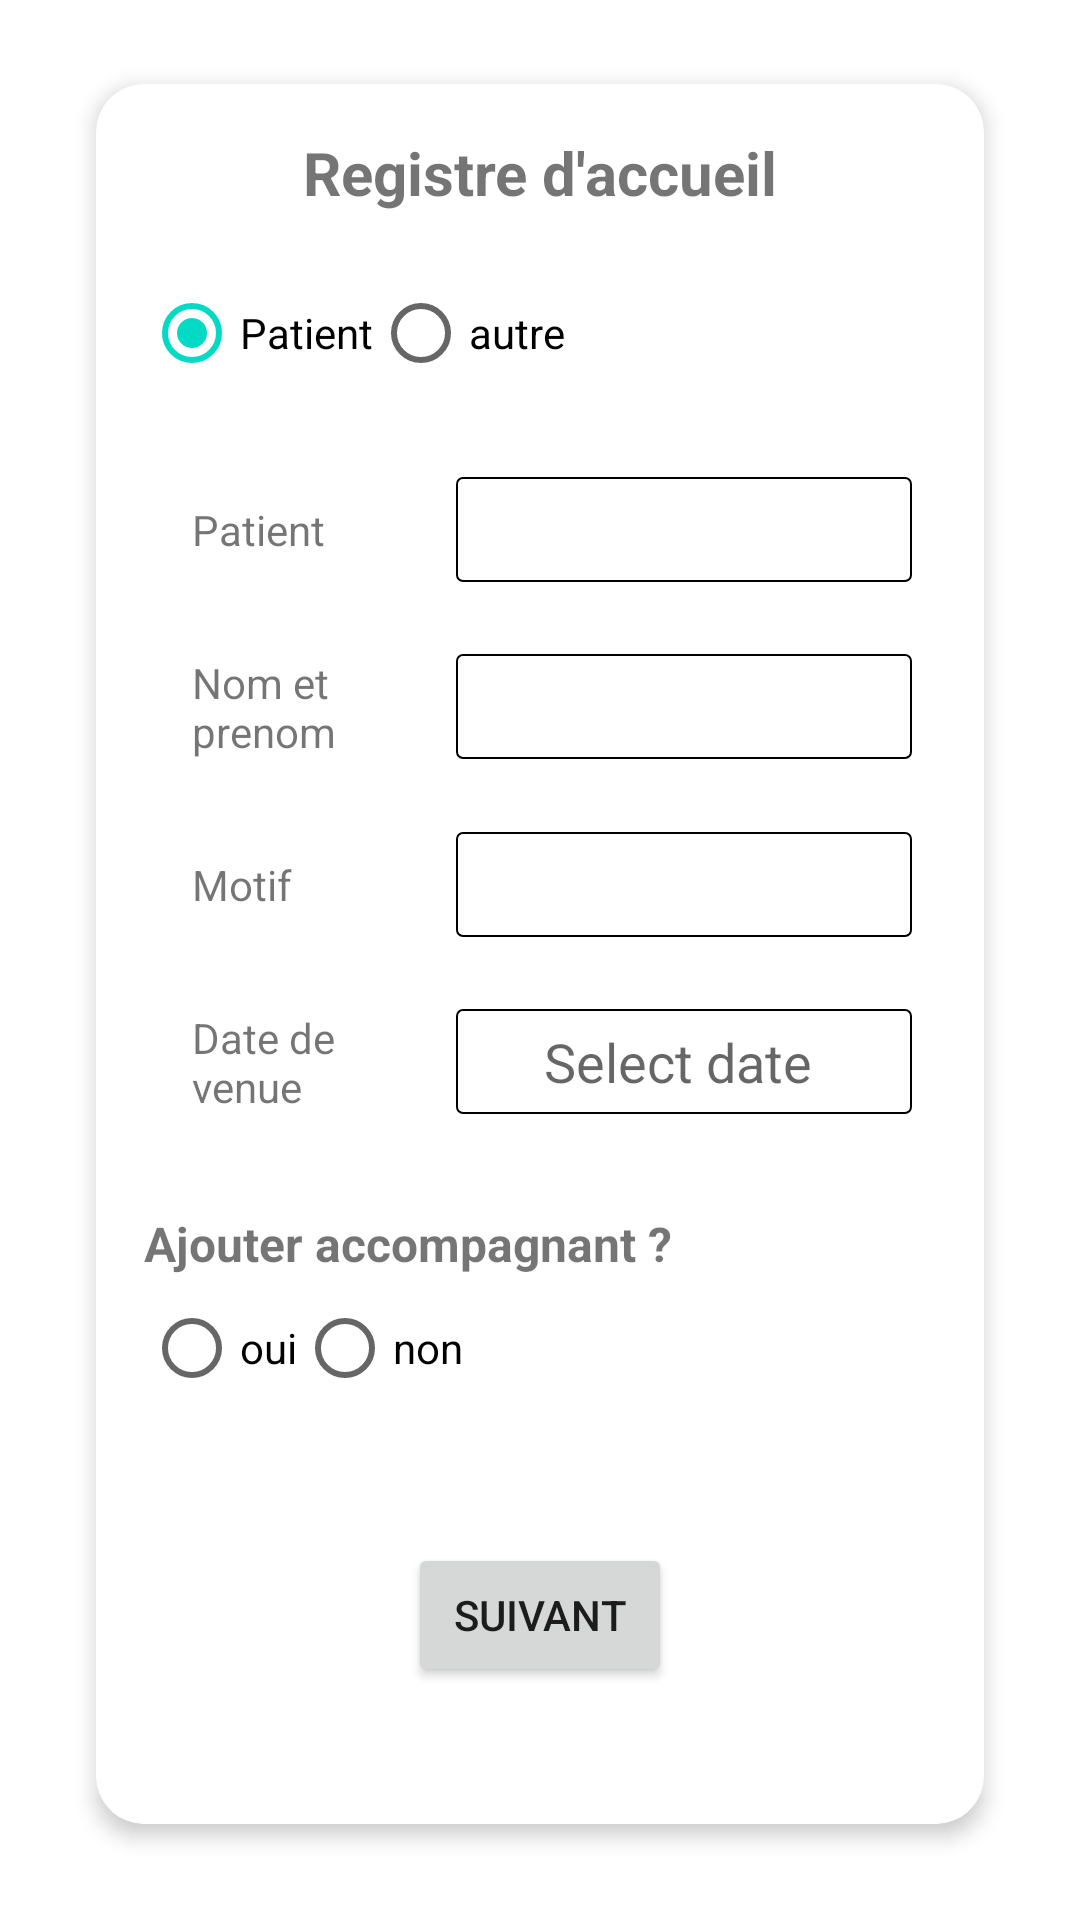

Reconstruct the res/layout file that produces this screen, plus the resources it refers to.
<!-- AndroidManifest.xml: application theme Theme.Acceuil_Recp -->
<!-- res/layout/activity_accueiladd2.xml -->
<?xml version="1.0" encoding="utf-8"?>
<LinearLayout
    xmlns:android="http://schemas.android.com/apk/res/android"
    xmlns:app="http://schemas.android.com/apk/res-auto"
    xmlns:tools="http://schemas.android.com/tools"
    android:layout_width="match_parent"
    android:layout_height="match_parent"
    android:orientation="vertical"
    tools:context=".Accueiladd2"
    android:padding="16dp">

    <androidx.cardview.widget.CardView
        android:layout_width="match_parent"
        android:layout_height="wrap_content"
        android:layout_marginTop="12dp"
        android:layout_marginStart="16dp"
        android:layout_marginEnd="16dp"
        android:layout_marginBottom="16dp"
        android:layout_gravity="center"
        app:cardCornerRadius="16dp"
        app:cardElevation="4dp">

        <LinearLayout
            android:layout_width="match_parent"
            android:layout_height="694dp"
            android:orientation="vertical"
            android:padding="16dp">

            <TextView
                android:layout_width="wrap_content"
                android:layout_height="wrap_content"
                android:layout_gravity="center_horizontal"
                android:layout_marginBottom="16dp"
                android:text="Registre d'accueil"
                android:textSize="20sp"
                android:textStyle="bold" />

            <RadioGroup
                android:id="@+id/radioGroupPatientType"
                android:layout_width="match_parent"
                android:layout_height="wrap_content"
                android:layout_marginBottom="16dp"
                android:orientation="horizontal">

                <RadioButton
                    android:id="@+id/radioButtonPatient"
                    android:layout_width="wrap_content"
                    android:layout_height="wrap_content"
                    android:text="Patient"
                    android:checked="true"/>

                <RadioButton
                    android:id="@+id/radioButtonOther"
                    android:layout_width="wrap_content"
                    android:layout_height="wrap_content"
                    android:text="autre" />
            </RadioGroup>


            <LinearLayout
                android:id="@+id/layout_patient"
                android:layout_width="match_parent"
                android:layout_height="wrap_content"
                android:layout_margin="8dp"
                android:gravity="center_vertical"
                android:orientation="horizontal">

                <TextView
                    android:layout_width="80dp"
                    android:layout_height="wrap_content"
                    android:layout_margin="8dp"
                    android:text="Patient" />

                <Spinner
                    android:id="@+id/spinnerPatient"
                    android:layout_width="match_parent"
                    android:layout_height="35dp"
                    android:background="@drawable/style_spinner"
                    android:hint="Sélectionner le patient"
                    />
            </LinearLayout>

            <LinearLayout
                android:layout_width="match_parent"
                android:layout_height="wrap_content"
                android:layout_margin="8dp"
                android:id="@+id/layout_autre"
                android:gravity="center_vertical"
                android:orientation="horizontal">

                <TextView
                    android:layout_width="80dp"
                    android:layout_height="wrap_content"
                    android:layout_margin="8dp"
                    android:text="Nom et prenom" />



                <EditText
                    android:id="@+id/spinnerPrépatient"
                    android:layout_width="match_parent"
                    android:layout_height="35dp"
                    android:background="@drawable/style_spinner"
                    />

            </LinearLayout>


            <LinearLayout
                android:layout_width="match_parent"
                android:layout_height="wrap_content"
                android:layout_margin="8dp"
                android:gravity="center_vertical"
                android:id="@+id/layout_motif"
                android:orientation="horizontal">

                <TextView
                    android:layout_width="80dp"
                    android:layout_height="wrap_content"
                    android:layout_margin="8dp"
                    android:text="Motif" />

                <Spinner
                    android:id="@+id/spinnermotif"
                    android:layout_width="match_parent"
                    android:layout_height="35dp"
                    android:background="@drawable/style_spinner"
                    android:hint="Sélectionner le motif" />
            </LinearLayout>


            <LinearLayout
                android:layout_width="match_parent"
                android:layout_height="wrap_content"
                android:layout_margin="8dp"
                android:gravity="center_vertical"
                android:orientation="horizontal">

                <TextView
                    android:layout_width="80dp"
                    android:layout_height="wrap_content"
                    android:layout_margin="8dp"
                    android:text="Date de venue " />

                <EditText
                    android:id="@+id/Birthday"
                    android:layout_width="0dp"
                    android:layout_height="35dp"
                    android:layout_weight="1"
                    android:background="@drawable/style_spinner"
                    android:clickable="false"
                    android:cursorVisible="false"
                    android:focusable="false"
                    android:focusableInTouchMode="false"
                    android:gravity="center"
                    android:hint="Select date"
                    />

            </LinearLayout>

            <Space
                android:layout_width="match_parent"
                android:layout_height="16dp" />


            <TextView
                android:layout_width="wrap_content"
                android:layout_height="wrap_content"
                android:text="Ajouter accompagnant ?"
                android:textSize="16sp"
                android:textStyle="bold" />

            <RadioGroup
                android:id="@+id/radioGroupacc"
                android:layout_width="match_parent"
                android:layout_height="wrap_content"
                android:layout_marginBottom="16dp"
                android:orientation="horizontal">

                <RadioButton
                    android:id="@+id/radiooui"
                    android:layout_width="wrap_content"
                    android:layout_height="wrap_content"
                    android:text="oui" />

                <RadioButton
                    android:id="@+id/radioButtonnon"
                    android:layout_width="wrap_content"
                    android:layout_height="wrap_content"
                    android:text="non" />
            </RadioGroup>



            <Button
                android:id="@+id/buttonInscription"
                android:layout_width="wrap_content"
                android:layout_height="wrap_content"
                android:layout_gravity="center_horizontal"
                android:layout_marginTop="25dp"
                android:text="Suivant" />
        </LinearLayout>
    </androidx.cardview.widget.CardView>

</LinearLayout>
<!-- resources referenced by this layout -->
<resources>
  <!-- drawable style_spinner (drawable) -->
  <?xml version="1.0" encoding="utf-8"?>
  <selector xmlns:android="http://schemas.android.com/apk/res/android">
      <item>
          <layer-list>
              <item>
                  <shape android:shape="rectangle">
                      <padding
                          android:left="4dp"
                          android:top="4dp"
                          android:right="8dp"
                          android:bottom="4dp"
                          />
  
                      <gradient android:startColor="#00c4c7a9" android:endColor="#00d6dadf" android:angle="270" />
                      <stroke android:width="2px" android:color="@color/black" />
                      <corners android:radius="2dp" />
                  </shape>
              </item>
  
  c
  
          </layer-list>
      </item>
  </selector>
  <style name="Theme.Acceuil_Recp" parent="Theme.MaterialComponents.DayNight.NoActionBar">
          
          <item name="colorPrimary">@color/purple</item>
          <item name="colorPrimaryVariant">@color/purple_700</item>
          <item name="colorOnPrimary">@color/lavender</item>
          
          <item name="colorSecondary">@color/teal_200</item>
          <item name="colorSecondaryVariant">@color/teal_700</item>
          <item name="colorOnSecondary">@color/black</item>
          
          <item name="android:statusBarColor">?attr/colorPrimaryVariant</item>
          
      </style>
  <color name="black">#FF000000</color>
  <color name="purple">#0C5D9E</color>
  <color name="purple_700">#0C5D9E</color>
  <color name="lavender">#8692f7</color>
  <color name="teal_200">#FF03DAC5</color>
  <color name="teal_700">#FF018786</color>
</resources>
